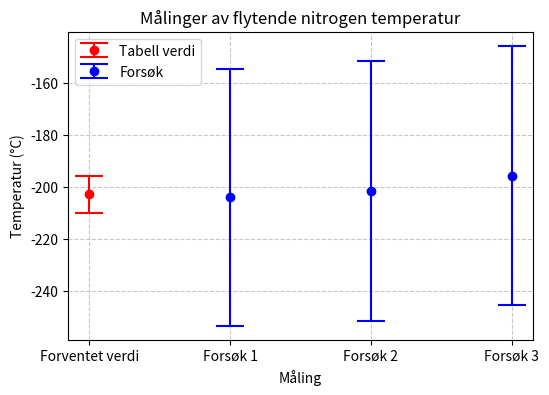

Recreate this plot in Python.
import matplotlib.pyplot as plt

def finn_TN(P, dPp, t, dt, m, dm, c, dc, temp_før_oppvarming, temp_etter_oppvarming, dDT1, temp_før_lodd, temp_etter_likevekt, dDT2, dT2):
    # før regning
    dP = P*dPp
    c = c/1000
    Ts = temp_etter_likevekt
    
    # Temperaturendringer
    DT1 = temp_etter_oppvarming - temp_før_oppvarming
    DT2 = temp_før_lodd - temp_etter_likevekt
    # Beregning av varmekapasitet for kalorimeteret
    C0 = P * t / DT1
    k = C0 / (m * c)

    # Usikkerhetsberegninger
    dC0 = C0 * (dP/P + dt/t + dDT1/DT1)
    dK = k * (dC0/C0 + dm/m + dc/c)
    dTN = dT2 + k * dDT2 + DT2 * dK
    
    # Beregning av TN
    TN = Ts - k * DT2
    
    print("Temperatur på nitrogen: ", TN)
    print("Usikkerhet: ", dTN)
    print(f"Prediksjonsintervall:\n({round(TN-dTN,4)},{round(TN+dTN,4)},)\n\n")
    return TN, dTN


# Forsøk 1
print("Forsøk 1:")
f1_TN, f1_dTN = finn_TN(317.7, 0.005, 1301-1033, 2, 994.84, 0.01, 129, 0, 10.27, 29.53, 0.5*2, 28.52, 21.96, 0.5*2, 0.5)

# Forsøk 2
print("Forsøk 2:")
f2_TN, f2_dTN = finn_TN(317.3, 0.005, 848-720, 2, 994.84, 0.01, 129, 0, 13.31, 25.16, 0.5*2, 25.33, 17.14, 0.5*2, 0.5)

# Forsøk 3
print("Forsøk 3:")
f3_TN, f3_dTN = finn_TN(316.7, 0.005, 781-620, 2, 994.84, 0.01, 129, 0, 11.73, 25.09, 0.5*2, 25.32, 18.13, 0.5*2, 0.5)

# Plotter
TN = -202.8975
dTN = 7.1025
y = [TN, f1_TN, f2_TN, f3_TN]
y_error = [dTN, f1_dTN, f2_dTN, f3_dTN]
x = [0, 1, 2, 3]

# Plot
plt.figure(figsize=(6, 4))

# Plotter "sann verdi" i rød
plt.errorbar(x[0], y[0], yerr=y_error[0], fmt='o', color='r', capsize=10, capthick=1.5, elinewidth=1.5, label="Tabell verdi")

# Plotter forsøkene i blått
plt.errorbar(x[1:], y[1:], yerr=y_error[1:], fmt='o', color='b', capsize=10, capthick=1.5, elinewidth=1.5, label="Forsøk")

# Aksetitler og grid
plt.xticks(x, ["Forventet verdi", "Forsøk 1", "Forsøk 2", "Forsøk 3"])
plt.ylabel("Temperatur (°C)")
plt.xlabel("Måling")
plt.title("Målinger av flytende nitrogen temperatur")
plt.legend()
plt.grid(True, linestyle="--", alpha=0.7)
plt.show()
